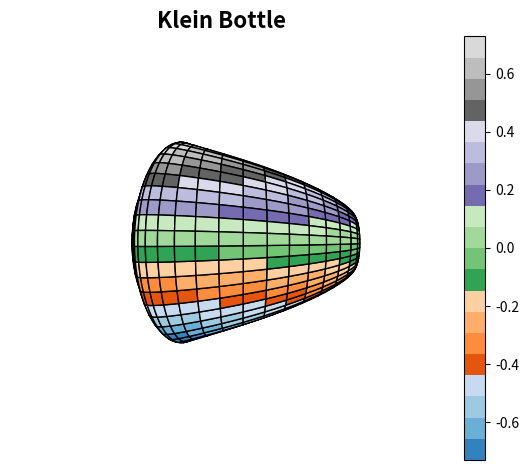

Recreate this plot in Python.


import numpy as np
import matplotlib.pyplot as plt
from matplotlib import cm
import mpl_toolkits.mplot3d as Axes3d
from numpy.core.function_base import linspace

# Parametrization
t = np.linspace(0, 1 * np.pi, 80) # Klein bottle (wiki)
s = np.linspace(0, 2 * np.pi, 80) # Klein bottle (wiki)
#t = np.linspace(0, 2 * np.pi, 40) # Mobius strip (athanasopoulos)
#s = np.linspace(0, 2 * np.pi, 40) # Mobius strip (athanasopoulos)
t, s = np.meshgrid(t, s)
#a, b = [0.5, 2**0.5] # a>2 # Mobius strip
#x = np.cos(t)*(np.cos(a*t)*(b+np.cos(s))+ np.sin(a*t)*np.sin(s)*np.cos(s)) # Mobius strip (athanasopoulos)
#y = np.sin(t)*(np.cos(a*t)*(b+np.cos(s))+ np.sin(a*t)*np.sin(s)*np.cos(s)) # Mobius strip (athanasopoulos)
#z = -np.sin(a*t)*(b+np.cos(s))+ np.cos(a*t)*np.sin(s)*np.cos(2*s) # Mobius strip (athanasopoulos)

a=np.sin(t)
b=np.cos(t)
c=np.sin(s)
d=np.cos(s)
x = (-2/15)*(b)*((3*d)-(30*a)+90*(b**4)*a-(60*(b**6)*a)+(5*b*d*a) )
y = (-1/15)*(a)*((3*d)-(3*(b**2)*d)-(48*(b**4)*d)+(48*(b**6)*d)-(60*a)+(5*b*d*a)-(5*(b**3)*d*a)-(80*(b**5)*d*a)+ (80*(b**7)*d*a) )
z = (2/15)*(3+5*b*a)*c

#x = (a - s*np.sin(b*t)*np.sin(b*t))*np.sin(t)  # Klein bottle (wiki)
#y = (a - s*np.cos(b*t)*np.sin(b*t))*np.cos(t)  # Klein bottle (wiki)
#z = (s)*np.cos(b*t)  # Klein bottle (wiki)

def plotter(E, A):
    #plt.contour(x, y, z, 15) # projected points of surface at z=0 plane
    fig = plt.figure('Plot and Contour plot') #fig category
    ax = fig.add_subplot(111, projection='3d')
    setAxes(fig, ax, E, A) # fig axes from E, A point of view
    plt.show()
def setAxes(fig, ax, E, A):
    #cmap = gist_stern, tab20c, PuBuGn, tab20, terrain, gnuplot, viridis, cubehelix, Dark2, flag, Accent, hsv | edgecolor = k, p, r, q
    ax.set_xlabel('X', fontweight = 'bold', fontsize = 14)
    ax.set_ylabel('Y', fontweight = 'bold', fontsize = 14)
    ax.set_zlabel('Z', fontweight = 'bold', fontsize = 14)
    ax.set_title('Klein Bottle', fontweight = 'bold', fontsize = 16)
    #ax.set_title('Mobius Strip', fontweight = 'bold', fontsize = 16)
    ax.view_init(elev=E, azim=A)
    h = ax.plot_surface(x, y, z, cmap = cm.tab20c, edgecolor = 'k')
    fig.colorbar(h)
    fig.tight_layout()
    a = plt.gca()
    plt.axis('off')
plotter(0, 45)









